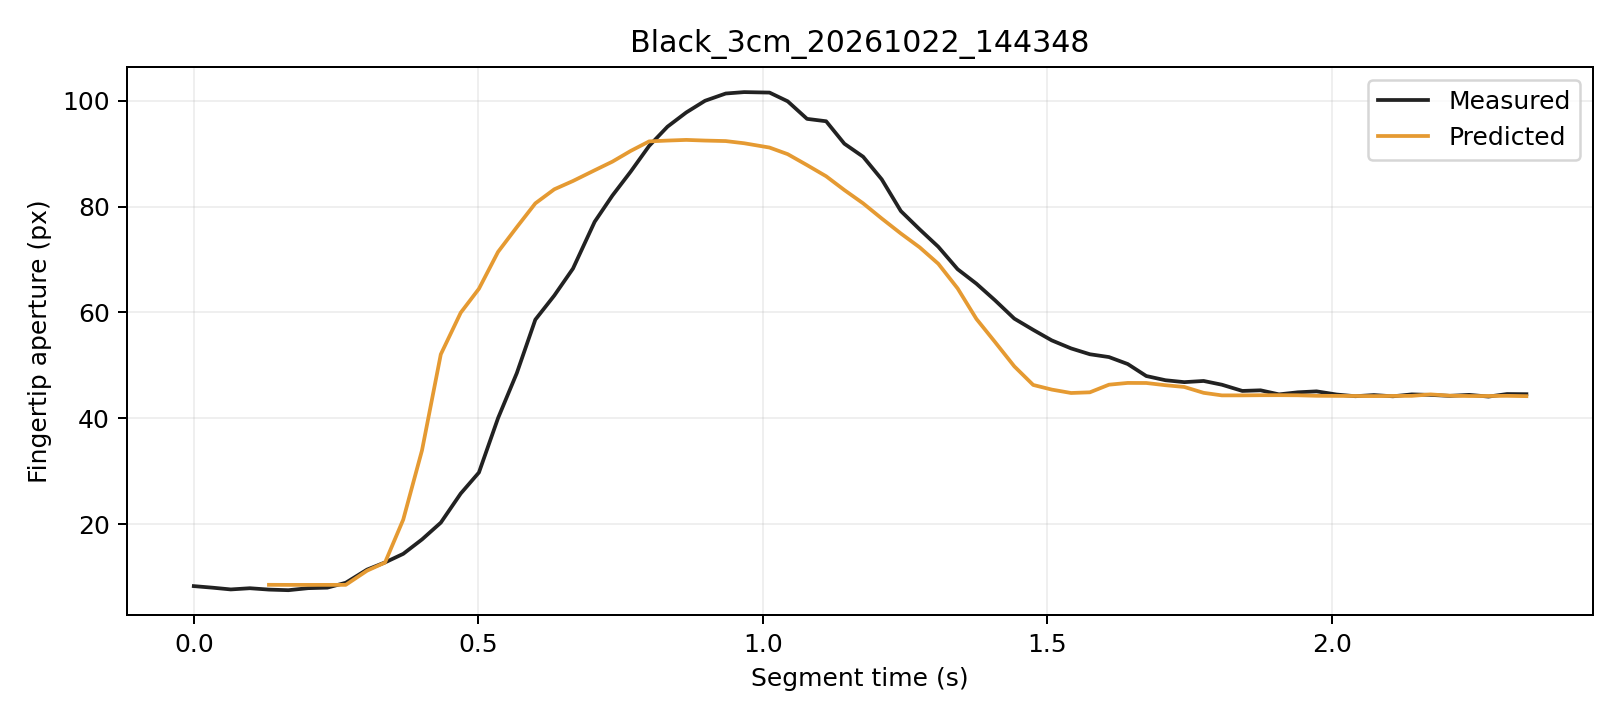

The data file committed next to this chart (first rows):
trial, segment_frame, frame, time_s, distance_px, actual_aperture_px, predicted_window5_px, phase, status
Black_3cm_20261022_144348, 0, 2308, 0.0, 253, 8.305, , Initial, window_not_ready
Black_3cm_20261022_144348, 1, 2309, 0.03302, 252.8, 8.007, , Initial, window_not_ready
Black_3cm_20261022_144348, 2, 2310, 0.06502, 252.9, 7.677, , Initial, window_not_ready
Black_3cm_20261022_144348, 3, 2311, 0.09852, 252.3, 7.904, , Initial, window_not_ready
Black_3cm_20261022_144348, 4, 2312, 0.1321, 252.9, 7.647, 8.549, Initial, ready
Black_3cm_20261022_144348, 5, 2313, 0.1661, 253.1, 7.533, 8.535, Initial, ready
Black_3cm_20261022_144348, 6, 2314, 0.2011, 252.9, 7.918, 8.533, Initial, ready
Black_3cm_20261022_144348, 7, 2315, 0.2347, 253.2, 8.017, 8.537, Initial, ready
Black_3cm_20261022_144348, 8, 2316, 0.267, 253.1, 8.936, 8.542, Initial, ready
Black_3cm_20261022_144348, 9, 2317, 0.3045, 251.8, 11.43, 11.22, Initial, ready
Black_3cm_20261022_144348, 10, 2318, 0.3361, 251.2, 12.78, 12.76, Initial, ready
Black_3cm_20261022_144348, 11, 2319, 0.368, 249.1, 14.4, 20.87, Initial, ready
Black_3cm_20261022_144348, 12, 2320, 0.401, 246.3, 17.12, 33.96, Grasping, ready
Black_3cm_20261022_144348, 13, 2321, 0.4341, 241.8, 20.29, 52.09, Grasping, ready
Black_3cm_20261022_144348, 14, 2322, 0.4691, 236.2, 25.79, 59.96, Grasping, ready
Black_3cm_20261022_144348, 15, 2323, 0.5011, 231.3, 29.77, 64.48, Grasping, ready
Black_3cm_20261022_144348, 16, 2324, 0.5347, 223.4, 40.04, 71.44, Grasping, ready
Black_3cm_20261022_144348, 17, 2325, 0.5676, 214.7, 48.55, 76.12, Grasping, ready
Black_3cm_20261022_144348, 18, 2326, 0.6002, 205.8, 58.65, 80.61, Grasping, ready
Black_3cm_20261022_144348, 19, 2327, 0.6335, 198.2, 63.2, 83.27, Grasping, ready
Black_3cm_20261022_144348, 20, 2328, 0.6663, 190.7, 68.29, 84.84, Grasping, ready
Black_3cm_20261022_144348, 21, 2329, 0.7044, 181.2, 77.13, 86.87, Grasping, ready
Black_3cm_20261022_144348, 22, 2330, 0.7356, 172.1, 82.09, 88.5, Grasping, ready
Black_3cm_20261022_144348, 23, 2331, 0.7678, 162, 86.61, 90.52, Grasping, ready
Black_3cm_20261022_144348, 24, 2332, 0.8002, 152.4, 91.47, 92.32, Grasping, ready
Black_3cm_20261022_144348, 25, 2333, 0.8324, 142.7, 95.1, 92.48, Grasping, ready
Black_3cm_20261022_144348, 26, 2334, 0.8654, 132.8, 97.79, 92.6, Grasping, ready
Black_3cm_20261022_144348, 27, 2335, 0.8984, 123.3, 99.99, 92.48, Grasping, ready
Black_3cm_20261022_144348, 28, 2336, 0.9348, 113.2, 101.4, 92.38, Grasping, ready
Black_3cm_20261022_144348, 29, 2337, 0.9672, 102.5, 101.6, 91.97, Grasping, ready
Black_3cm_20261022_144348, 30, 2338, 1.012, 91.73, 101.5, 91.16, Grasping, ready
Black_3cm_20261022_144348, 31, 2339, 1.044, 81.21, 99.89, 89.91, Grasping, ready
Black_3cm_20261022_144348, 32, 2340, 1.078, 70.78, 96.58, 87.84, Grasping, ready
Black_3cm_20261022_144348, 33, 2341, 1.111, 61.12, 96.13, 85.73, Grasping, ready
Black_3cm_20261022_144348, 34, 2342, 1.143, 52.31, 91.89, 83.13, Grasping, ready
Black_3cm_20261022_144348, 35, 2343, 1.176, 43.79, 89.42, 80.61, Grasping, ready
Black_3cm_20261022_144348, 36, 2344, 1.209, 36.38, 85.15, 77.75, Grasping, ready
Black_3cm_20261022_144348, 37, 2345, 1.243, 29.61, 79.16, 74.92, Grasping, ready
Black_3cm_20261022_144348, 38, 2346, 1.276, 23.6, 75.7, 72.3, Grasping, ready
Black_3cm_20261022_144348, 39, 2347, 1.308, 17.98, 72.42, 69.2, Grasping, ready
Black_3cm_20261022_144348, 40, 2348, 1.342, 13.16, 68.17, 64.55, Grasping, ready
Black_3cm_20261022_144348, 41, 2349, 1.375, 8.899, 65.44, 58.78, Grasping, ready
Black_3cm_20261022_144348, 42, 2350, 1.408, 6.269, 62.31, 54.44, Grasping, ready
Black_3cm_20261022_144348, 43, 2351, 1.442, 2.71, 58.84, 49.82, Grasping, ready
Black_3cm_20261022_144348, 44, 2352, 1.475, 1.09, 56.72, 46.31, Grasping, ready
Black_3cm_20261022_144348, 45, 2353, 1.508, 1.145, 54.73, 45.43, Grasping, ready
Black_3cm_20261022_144348, 46, 2354, 1.542, 1.771, 53.21, 44.79, Grasping, ready
Black_3cm_20261022_144348, 47, 2355, 1.575, 2.964, 52.11, 44.92, Grasping, ready
Black_3cm_20261022_144348, 48, 2356, 1.608, 3.519, 51.58, 46.36, Grasping, ready
Black_3cm_20261022_144348, 49, 2357, 1.641, 4.214, 50.26, 46.69, Grasping, ready
Black_3cm_20261022_144348, 50, 2358, 1.674, 5.21, 48, 46.68, Hold, ready
Black_3cm_20261022_144348, 51, 2359, 1.708, 5.389, 47.2, 46.26, Hold, ready
Black_3cm_20261022_144348, 52, 2360, 1.741, 5.704, 46.84, 45.93, Hold, ready
Black_3cm_20261022_144348, 53, 2361, 1.775, 5.318, 47.06, 44.82, Hold, ready
Black_3cm_20261022_144348, 54, 2362, 1.807, 5.411, 46.35, 44.34, Hold, ready
Black_3cm_20261022_144348, 55, 2363, 1.843, 4.456, 45.18, 44.34, Hold, ready
Black_3cm_20261022_144348, 56, 2364, 1.875, 4.193, 45.29, 44.37, Hold, ready
Black_3cm_20261022_144348, 57, 2365, 1.907, 3.963, 44.53, 44.37, Hold, ready
Black_3cm_20261022_144348, 58, 2366, 1.94, 4.024, 44.92, 44.35, Hold, ready
Black_3cm_20261022_144348, 59, 2367, 1.973, 3.944, 45.1, 44.26, Hold, ready
... 11 more rows
